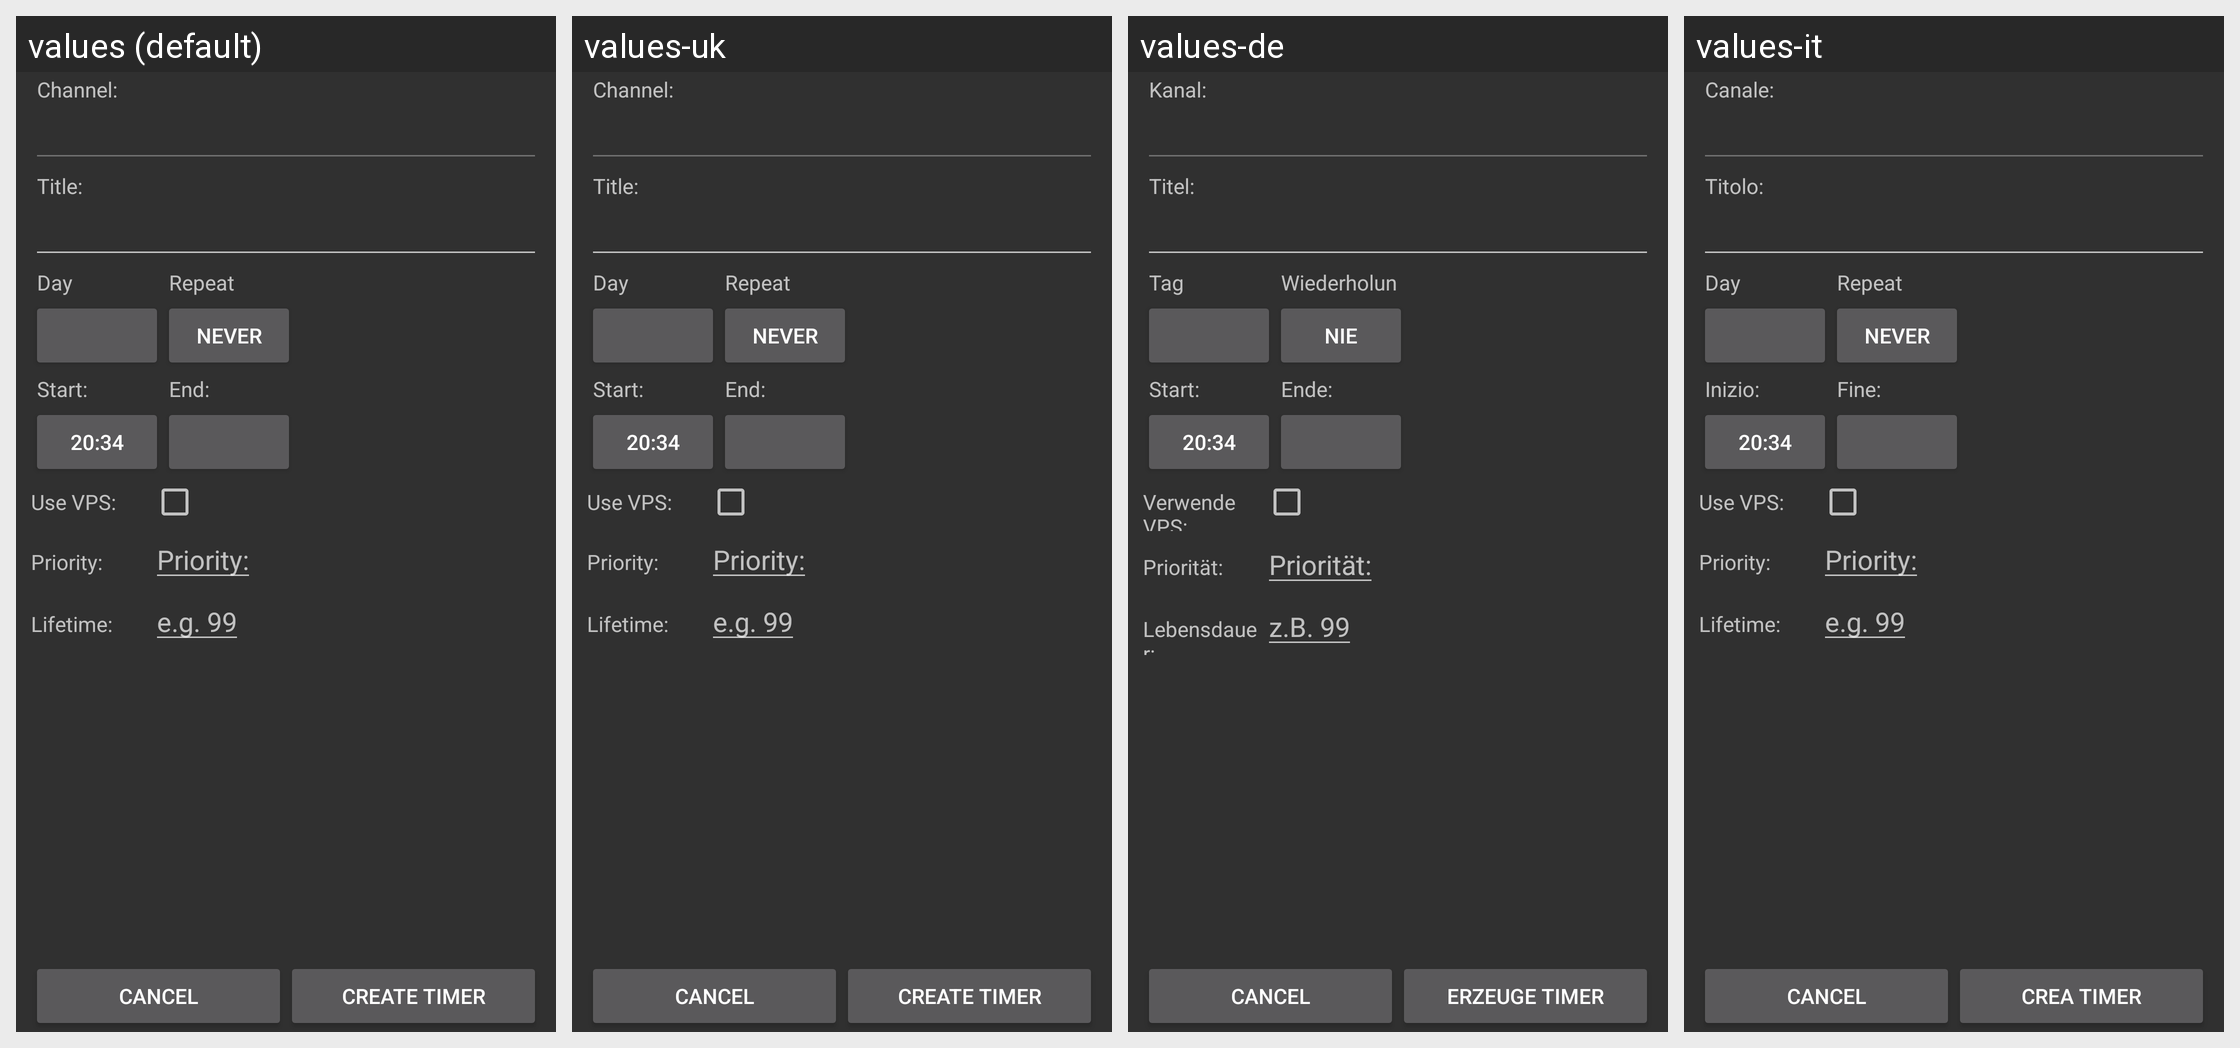

The Android screen above is rendered under several locales of the same app. Produce the string resources it draws, with the default and per-locale values.
Android screen res/layout/timer_detail.xml rendered under 4 locales, left to right: values (default), values-uk, values-de, values-it. Device: Nexus 5 (rendered at 1080×1920; each locale shown at half size, 540×960, under a caption strip naming it); theme AppTheme.
Strings drawn on this screen, with the default value and each locale's value (text and hints the layout hard-codes, and strings that could not be matched under every locale, appear in the picture but are not listed):

timer_detail_channel_title
  values: Channel:
  values-uk: Channel:  [not translated; the default value is used]
  values-de: Kanal:
  values-it: Canale:

timer_detail_title_title
  values: Title:
  values-uk: Title:  [not translated; the default value is used]
  values-de: Titel:
  values-it: Titolo:

timer_detail_day_title
  values: Day
  values-uk: Day  [not translated; the default value is used]
  values-de: Tag
  values-it: Day  [not translated; the default value is used]

timer_detail_repeat_title
  values: Repeat
  values-uk: Repeat  [not translated; the default value is used]
  values-de: Wiederholung
  values-it: Repeat  [not translated; the default value is used]

never
  values: Never
  values-uk: Never  [not translated; the default value is used]
  values-de: Nie
  values-it: Never  [not translated; the default value is used]

timer_detail_start_title
  values: Start:
  values-uk: Start:  [not translated; the default value is used]
  values-de: Start:
  values-it: Inizio:

timer_detail_end_title
  values: End:
  values-uk: End:  [not translated; the default value is used]
  values-de: Ende:
  values-it: Fine:

timer_detail_use_vps
  values: Use VPS:
  values-uk: Use VPS:  [not translated; the default value is used]
  values-de: Verwende VPS:
  values-it: Use VPS:  [not translated; the default value is used]

timer_detail_priority
  values: Priority:
  values-uk: Priority:  [not translated; the default value is used]
  values-de: Priorität:
  values-it: Priority:  [not translated; the default value is used]

timer_detail_lifetime
  values: Lifetime:
  values-uk: Lifetime:  [not translated; the default value is used]
  values-de: Lebensdauer:
  values-it: Lifetime:  [not translated; the default value is used]

timer_detail_lifetime_hint
  values: e.g. 99
  values-uk: e.g. 99  [not translated; the default value is used]
  values-de: z.B. 99
  values-it: e.g. 99  [not translated; the default value is used]

timer_details_create_title
  values: Create timer
  values-uk: Create timer  [not translated; the default value is used]
  values-de: Erzeuge Timer
  values-it: Crea timer
